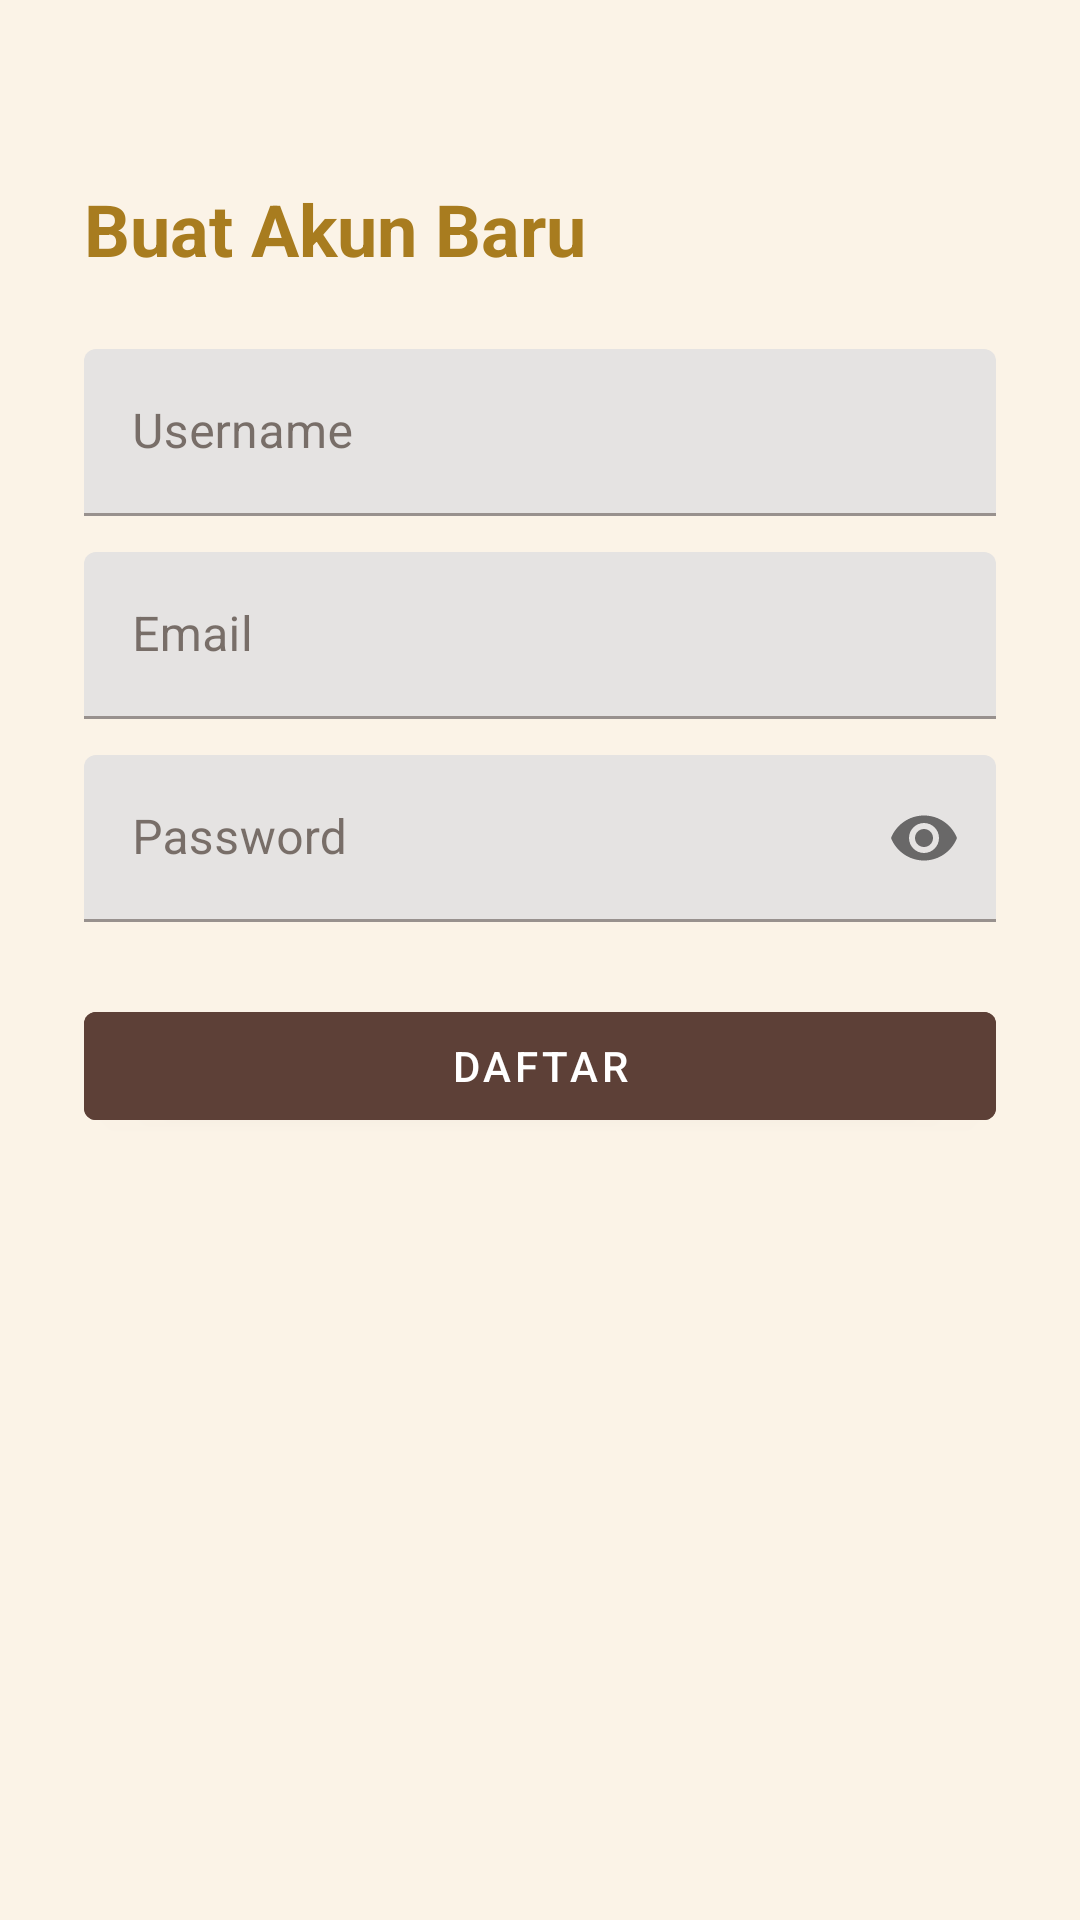

The Android layout XML behind this screen, and the referenced resources:
<!-- AndroidManifest.xml: application theme Theme.BatikStore -->
<!-- res/layout/activity_register.xml -->
<?xml version="1.0" encoding="utf-8"?>
<ScrollView xmlns:android="http://schemas.android.com/apk/res/android"
    xmlns:app="http://schemas.android.com/apk/res-auto"
    android:layout_width="match_parent"
    android:layout_height="match_parent"
    android:background="?android:attr/colorBackground">

    <LinearLayout
        android:layout_width="match_parent"
        android:layout_height="wrap_content"
        android:orientation="vertical"
        android:padding="28dp">

        <TextView
            android:layout_width="wrap_content"
            android:layout_height="wrap_content"
            android:layout_marginTop="32dp"
            android:layout_marginBottom="24dp"
            android:text="Buat Akun Baru"
            android:textColor="@color/batik_gold_dark"
            android:textSize="24sp"
            android:textStyle="bold" />

        <com.google.android.material.textfield.TextInputLayout
            android:layout_width="match_parent"
            android:layout_height="wrap_content"
            android:hint="Username">
            <com.google.android.material.textfield.TextInputEditText
                android:id="@+id/et_reg_username"
                android:layout_width="match_parent"
                android:layout_height="wrap_content"
                android:inputType="text" />
        </com.google.android.material.textfield.TextInputLayout>

        <com.google.android.material.textfield.TextInputLayout
            android:layout_width="match_parent"
            android:layout_height="wrap_content"
            android:layout_marginTop="12dp"
            android:hint="Email">
            <com.google.android.material.textfield.TextInputEditText
                android:id="@+id/et_reg_email"
                android:layout_width="match_parent"
                android:layout_height="wrap_content"
                android:inputType="textEmailAddress" />
        </com.google.android.material.textfield.TextInputLayout>

        <com.google.android.material.textfield.TextInputLayout
            android:layout_width="match_parent"
            android:layout_height="wrap_content"
            android:layout_marginTop="12dp"
            app:passwordToggleEnabled="true"
            android:hint="Password">
            <com.google.android.material.textfield.TextInputEditText
                android:id="@+id/et_reg_password"
                android:layout_width="match_parent"
                android:layout_height="wrap_content"
                android:inputType="textPassword" />
        </com.google.android.material.textfield.TextInputLayout>

        <com.google.android.material.button.MaterialButton
            android:id="@+id/btn_register"
            android:layout_width="match_parent"
            android:layout_height="wrap_content"
            android:layout_marginTop="24dp"
            android:backgroundTint="@color/batik_brown"
            android:text="DAFTAR"
            android:textColor="@color/white" />
    </LinearLayout>
</ScrollView>
<!-- resources referenced by this layout -->
<resources>
  <color name="batik_brown">#5D4037</color>
  <color name="batik_gold_dark">#A87C1F</color>
  <color name="white">#FFFFFF</color>
  <style name="Theme.BatikStore" parent="Theme.MaterialComponents.DayNight.NoActionBar">
          <item name="colorPrimary">@color/batik_brown</item>
          <item name="colorPrimaryVariant">@color/batik_brown_dark</item>
          <item name="colorOnPrimary">@color/white</item>
          <item name="colorSecondary">@color/batik_gold</item>
          <item name="colorSecondaryVariant">@color/batik_gold_dark</item>
          <item name="colorOnSecondary">@color/text_dark</item>
          <item name="android:colorBackground">@color/cream</item>
          <item name="colorSurface">@color/cream_card</item>
          <item name="colorOnSurface">@color/text_dark</item>
          <item name="android:statusBarColor">@color/batik_brown_dark</item>
          <item name="android:windowLightStatusBar" tools:targetApi="m">false</item>
      </style>
  <color name="batik_brown_dark">#3E2723</color>
  <color name="batik_gold">#C9972B</color>
  <color name="text_dark">#2E2018</color>
  <color name="cream">#FBF3E7</color>
  <color name="cream_card">#FFFFFF</color>
</resources>
